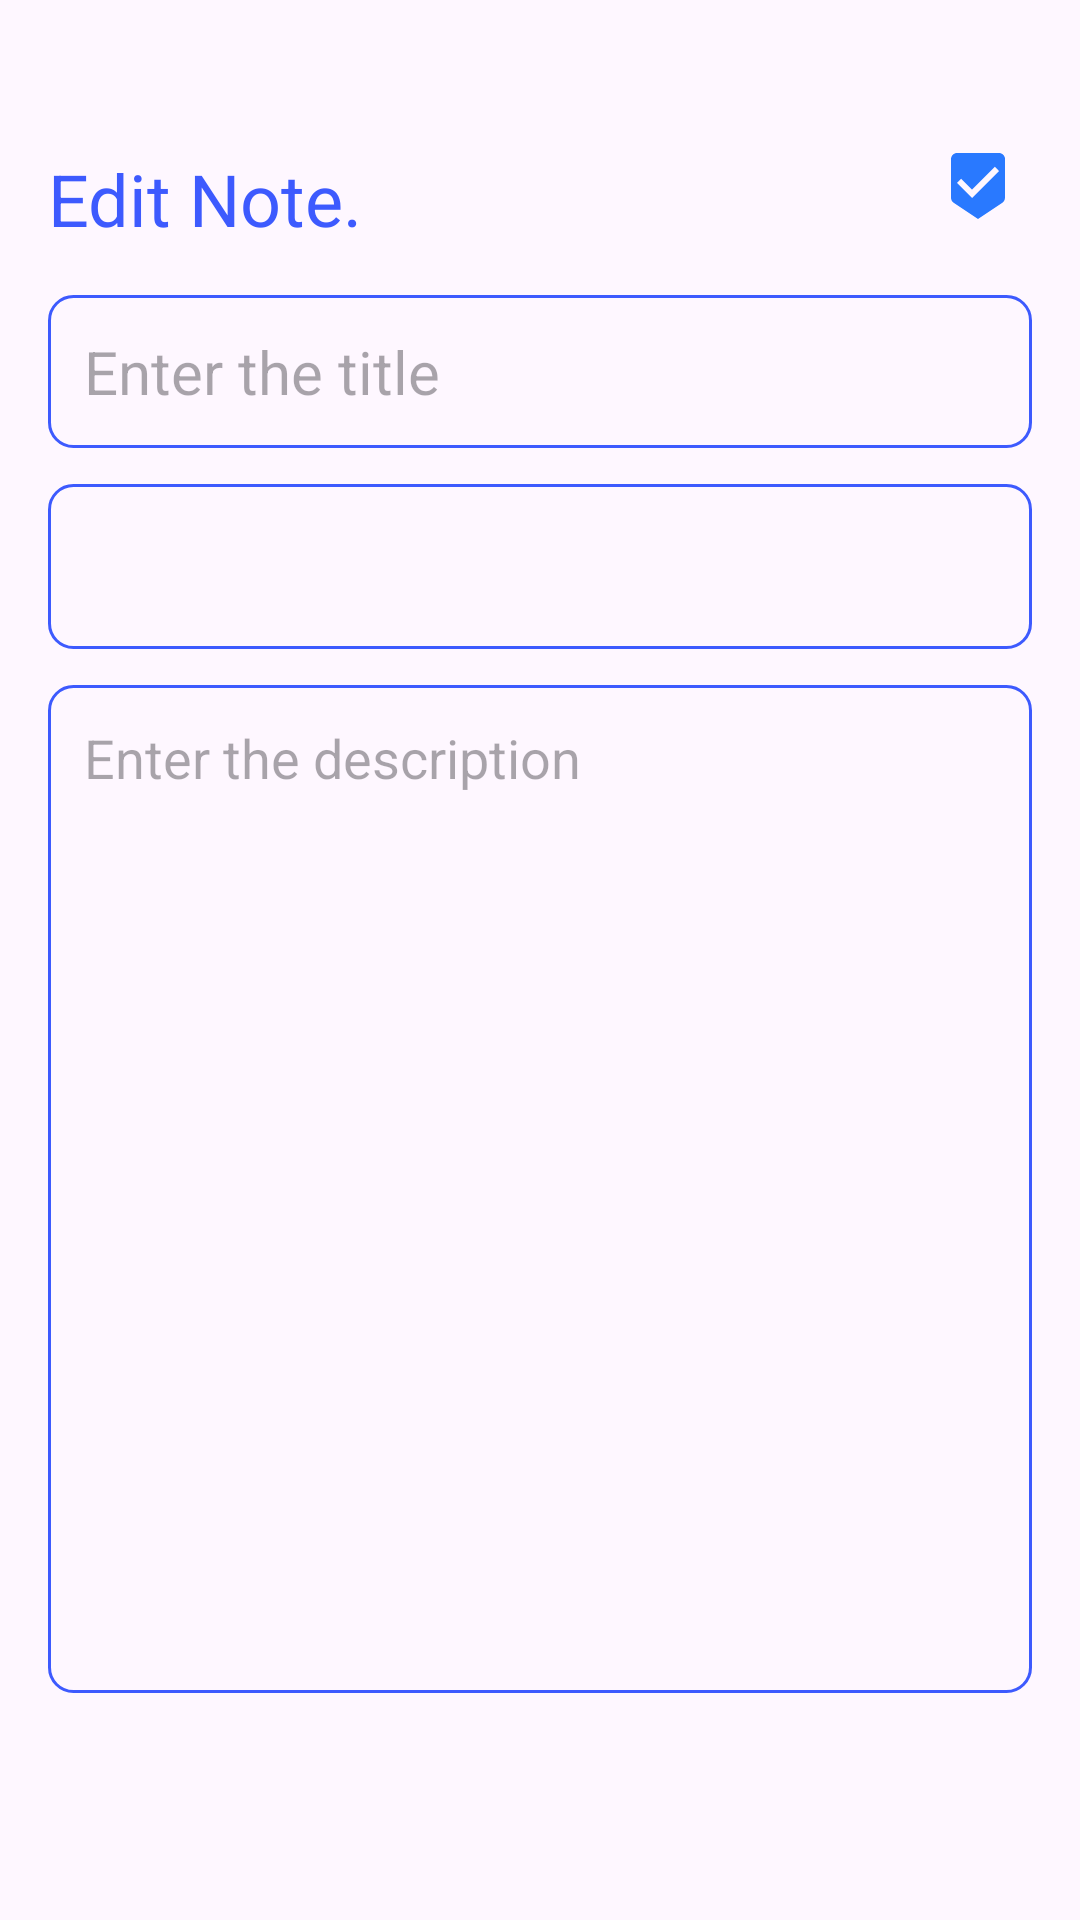

This screen was rendered from an Android layout file. Write that file and the resources it references.
<!-- AndroidManifest.xml: application theme Theme.Ticked -->
<!-- res/layout/activity_update_note.xml -->
<?xml version="1.0" encoding="utf-8"?>
<RelativeLayout
    xmlns:android="http://schemas.android.com/apk/res/android"
    xmlns:app="http://schemas.android.com/apk/res-auto"
    xmlns:tools="http://schemas.android.com/tools"
    android:id="@+id/main"
    android:layout_width="match_parent"
    android:layout_height="match_parent"
    android:orientation="vertical"
    android:padding="16dp"
    tools:context=".UpdateNoteActivity">

    <TextView
        android:id="@+id/editNoteHeading"
        android:layout_width="wrap_content"
        android:layout_height="wrap_content"
        android:layout_alignParentTop="true"
        android:layout_marginTop="34dp"
        android:fontFamily="sans-serif"
        android:text="Edit Note."
        android:textColor="#3D5AFE"
        android:textSize="24sp" />

    <ImageView
        android:id="@+id/updatesaveButton"
        android:layout_width="wrap_content"
        android:layout_height="wrap_content"
        android:src="@drawable/baseline_beenhere_24"
        android:layout_alignParentEnd="true"
        android:layout_alignTop="@id/editNoteHeading"
        android:layout_marginEnd="6dp" />

    <EditText
        android:id="@+id/updatetitleEditText"
        android:layout_width="361dp"
        android:layout_height="wrap_content"
        android:layout_below="@id/editNoteHeading"
        android:layout_marginTop="16dp"
        android:background="@drawable/orange_border"
        android:fontFamily="sans-serif"
        android:hint="Enter the title"
        android:maxLines="1"
        android:padding="12dp"
        android:textSize="20sp" />

    <Spinner
        android:id="@+id/editprioritySpinner"
        android:layout_width="361dp"
        android:layout_height="55dp"
        android:layout_below="@id/updatetitleEditText"
        android:layout_marginTop="12dp"
        android:background="@drawable/orange_border"
        android:textSize="20sp" />

    <EditText
        android:id="@+id/updatecontentEditText"
        android:layout_width="363dp"
        android:layout_height="336dp"
        android:layout_below="@id/editprioritySpinner"
        android:layout_marginTop="12dp"
        android:background="@drawable/orange_border"
        android:fontFamily="sans-serif"
        android:gravity="top"
        android:hint="Enter the description"
        android:padding="12dp"
        android:textSize="18sp" />

    <ImageView
        android:id="@+id/imageView5"
        android:layout_width="369dp"
        android:layout_height="159dp"
        android:layout_alignParentTop="true"
        android:layout_alignParentBottom="true"
        android:layout_marginTop="556dp"
        android:layout_marginBottom="0dp"
        app:srcCompat="@drawable/onboard2" />

</RelativeLayout>
<!-- resources referenced by this layout -->
<resources>
  <!-- drawable baseline_beenhere_24 (drawable) -->
  <vector xmlns:android="http://schemas.android.com/apk/res/android" android:height="24dp" android:tint="#2979FF" android:viewportHeight="24" android:viewportWidth="24" android:width="24dp">
        
      <path android:fillColor="@android:color/white" android:pathData="M19,1L5,1c-1.1,0 -1.99,0.9 -1.99,2L3,15.93c0,0.69 0.35,1.3 0.88,1.66L12,23l8.11,-5.41c0.53,-0.36 0.88,-0.97 0.88,-1.66L21,3c0,-1.1 -0.9,-2 -2,-2zM10,16l-5,-5 1.41,-1.41L10,13.17l7.59,-7.59L19,7l-9,9z"/>
      
  </vector>
  <!-- drawable orange_border (drawable) -->
  <?xml version="1.0" encoding="utf-8"?>
  <shape xmlns:android="http://schemas.android.com/apk/res/android"
      android:shape="rectangle">
  
      <stroke
          android:width="1dp"
          android:color="#3D5AFE" />
  
      <corners
          android:radius="8dp" />
  
  </shape>
  <style name="Theme.Ticked" parent="Base.Theme.Ticked" />
  <style name="Base.Theme.Ticked" parent="Theme.Material3.DayNight.NoActionBar">
          
          
      </style>
</resources>
